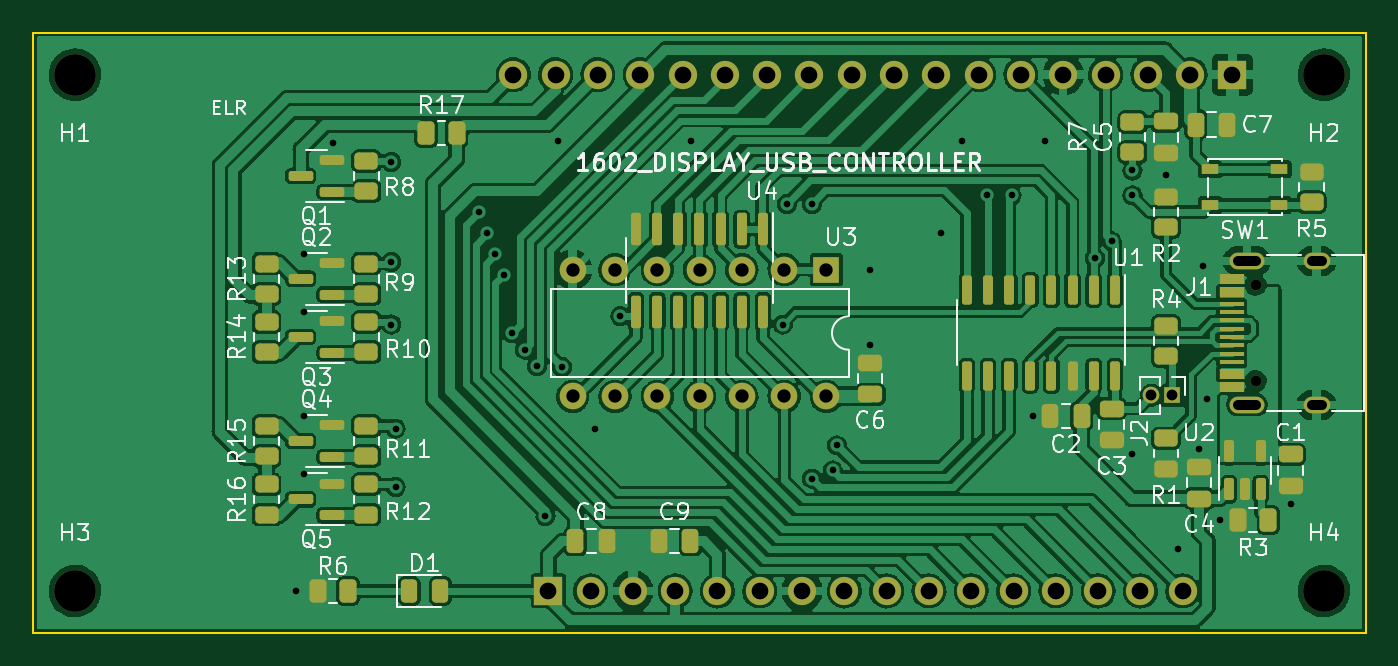
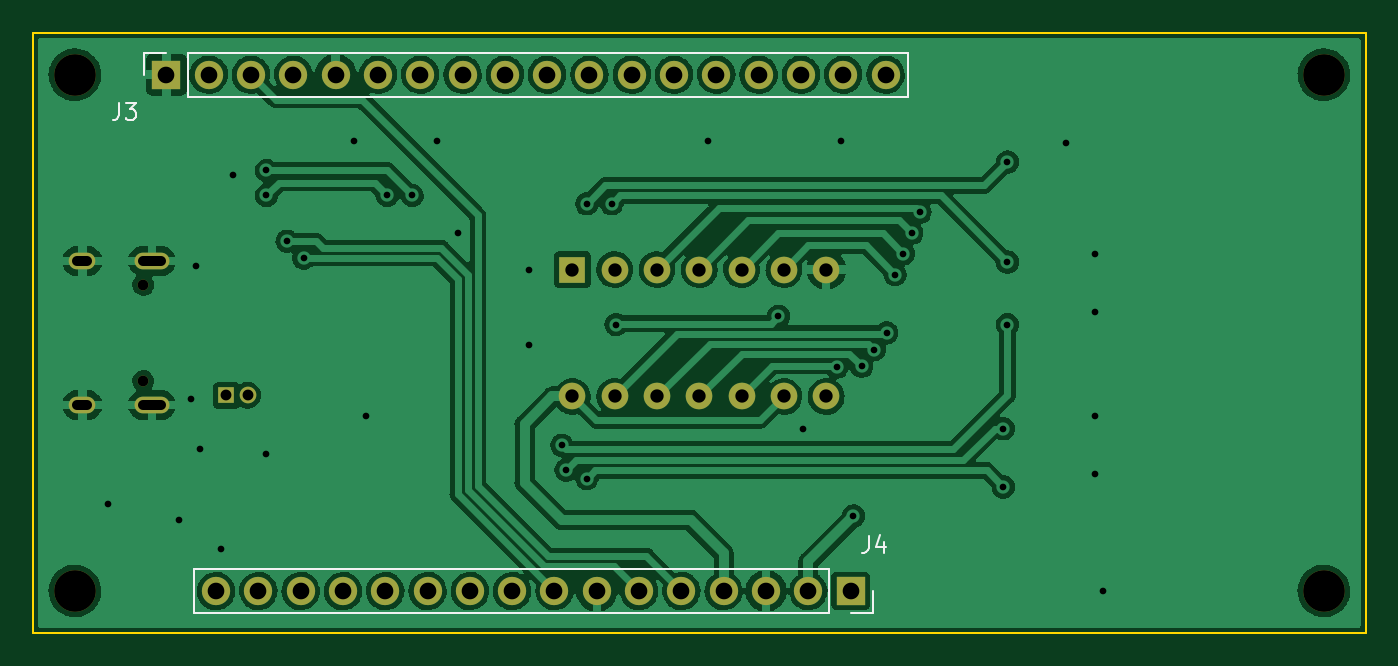
Circuit board: 11 layer files. Board 80.0 x 36.0 mm.
- bottom_copper: 1602_display_usb_controller-B_Cu.gbl (179927 bytes)
- bottom_mask: 1602_display_usb_controller-B_Mask.gbs (2487 bytes)
- paste: 1602_display_usb_controller-B_Paste.gbp (484 bytes)
- bottom_silk: 1602_display_usb_controller-B_Silkscreen.gbo (3986 bytes)
- outline: 1602_display_usb_controller-Edge_Cuts.gm1 (718 bytes)
- top_copper: 1602_display_usb_controller-F_Cu.gtl (338902 bytes)
- top_mask: 1602_display_usb_controller-F_Mask.gts (8437 bytes)
- paste: 1602_display_usb_controller-F_Paste.gtp (6436 bytes)
- top_silk: 1602_display_usb_controller-F_Silkscreen.gto (52266 bytes)
- drill: 1602_display_usb_controller-NPTH.drl (509 bytes)
- drill: 1602_display_usb_controller-PTH.drl (2168 bytes)

=== bottom_copper: 1602_display_usb_controller-B_Cu.gbl (179927 bytes, source omitted) ===
=== bottom_mask: 1602_display_usb_controller-B_Mask.gbs ===
%TF.GenerationSoftware,KiCad,Pcbnew,6.0.2+dfsg-1*%
%TF.CreationDate,2026-02-14T00:21:06+01:00*%
%TF.ProjectId,1602_display_usb_controller,31363032-5f64-4697-9370-6c61795f7573,rev?*%
%TF.SameCoordinates,Original*%
%TF.FileFunction,Soldermask,Bot*%
%TF.FilePolarity,Negative*%
%FSLAX46Y46*%
G04 Gerber Fmt 4.6, Leading zero omitted, Abs format (unit mm)*
G04 Created by KiCad (PCBNEW 6.0.2+dfsg-1) date 2026-02-14 00:21:06*
%MOMM*%
%LPD*%
G01*
G04 APERTURE LIST*
%ADD10C,2.500000*%
%ADD11R,1.600000X1.600000*%
%ADD12O,1.600000X1.600000*%
%ADD13C,0.650000*%
%ADD14O,1.600000X1.000000*%
%ADD15O,2.100000X1.000000*%
%ADD16R,1.000000X1.000000*%
%ADD17O,1.000000X1.000000*%
%ADD18R,1.700000X1.700000*%
%ADD19O,1.700000X1.700000*%
G04 APERTURE END LIST*
D10*
%TO.C,H4*%
X177750000Y-108500000D03*
%TD*%
D11*
%TO.C,U3*%
X147875000Y-89200000D03*
D12*
X145335000Y-89200000D03*
X142795000Y-89200000D03*
X140255000Y-89200000D03*
X137715000Y-89200000D03*
X135175000Y-89200000D03*
X132635000Y-89200000D03*
X132635000Y-96820000D03*
X135175000Y-96820000D03*
X137715000Y-96820000D03*
X140255000Y-96820000D03*
X142795000Y-96820000D03*
X145335000Y-96820000D03*
X147875000Y-96820000D03*
%TD*%
D13*
%TO.C,J1*%
X173650000Y-90110000D03*
X173650000Y-95890000D03*
D14*
X177300000Y-97320000D03*
X177300000Y-88680000D03*
D15*
X173120000Y-97320000D03*
X173120000Y-88680000D03*
%TD*%
D16*
%TO.C,J2*%
X168650000Y-96750000D03*
D17*
X167380000Y-96750000D03*
%TD*%
D10*
%TO.C,H1*%
X102750000Y-77500000D03*
%TD*%
%TO.C,H2*%
X177750000Y-77500000D03*
%TD*%
%TO.C,H3*%
X102750000Y-108500000D03*
%TD*%
D18*
%TO.C,J4*%
X131170000Y-108500000D03*
D19*
X133710000Y-108500000D03*
X136250000Y-108500000D03*
X138790000Y-108500000D03*
X141330000Y-108500000D03*
X143870000Y-108500000D03*
X146410000Y-108500000D03*
X148950000Y-108500000D03*
X151490000Y-108500000D03*
X154030000Y-108500000D03*
X156570000Y-108500000D03*
X159110000Y-108500000D03*
X161650000Y-108500000D03*
X164190000Y-108500000D03*
X166730000Y-108500000D03*
X169270000Y-108500000D03*
%TD*%
D18*
%TO.C,J3*%
X172250000Y-77500000D03*
D19*
X169710000Y-77500000D03*
X167170000Y-77500000D03*
X164630000Y-77500000D03*
X162090000Y-77500000D03*
X159550000Y-77500000D03*
X157010000Y-77500000D03*
X154470000Y-77500000D03*
X151930000Y-77500000D03*
X149390000Y-77500000D03*
X146850000Y-77500000D03*
X144310000Y-77500000D03*
X141770000Y-77500000D03*
X139230000Y-77500000D03*
X136690000Y-77500000D03*
X134150000Y-77500000D03*
X131610000Y-77500000D03*
X129070000Y-77500000D03*
%TD*%
M02*

=== paste: 1602_display_usb_controller-B_Paste.gbp ===
%TF.GenerationSoftware,KiCad,Pcbnew,6.0.2+dfsg-1*%
%TF.CreationDate,2026-02-14T00:21:06+01:00*%
%TF.ProjectId,1602_display_usb_controller,31363032-5f64-4697-9370-6c61795f7573,rev?*%
%TF.SameCoordinates,Original*%
%TF.FileFunction,Paste,Bot*%
%TF.FilePolarity,Positive*%
%FSLAX46Y46*%
G04 Gerber Fmt 4.6, Leading zero omitted, Abs format (unit mm)*
G04 Created by KiCad (PCBNEW 6.0.2+dfsg-1) date 2026-02-14 00:21:06*
%MOMM*%
%LPD*%
G01*
G04 APERTURE LIST*
G04 APERTURE END LIST*
M02*

=== bottom_silk: 1602_display_usb_controller-B_Silkscreen.gbo ===
%TF.GenerationSoftware,KiCad,Pcbnew,6.0.2+dfsg-1*%
%TF.CreationDate,2026-02-14T00:21:06+01:00*%
%TF.ProjectId,1602_display_usb_controller,31363032-5f64-4697-9370-6c61795f7573,rev?*%
%TF.SameCoordinates,Original*%
%TF.FileFunction,Legend,Bot*%
%TF.FilePolarity,Positive*%
%FSLAX46Y46*%
G04 Gerber Fmt 4.6, Leading zero omitted, Abs format (unit mm)*
G04 Created by KiCad (PCBNEW 6.0.2+dfsg-1) date 2026-02-14 00:21:06*
%MOMM*%
%LPD*%
G01*
G04 APERTURE LIST*
%ADD10C,0.150000*%
%ADD11C,0.120000*%
%ADD12C,2.500000*%
%ADD13R,1.600000X1.600000*%
%ADD14O,1.600000X1.600000*%
%ADD15C,0.650000*%
%ADD16O,1.600000X1.000000*%
%ADD17O,2.100000X1.000000*%
%ADD18R,1.000000X1.000000*%
%ADD19O,1.000000X1.000000*%
%ADD20R,1.700000X1.700000*%
%ADD21O,1.700000X1.700000*%
G04 APERTURE END LIST*
D10*
%TO.C,J4*%
X130083333Y-105202380D02*
X130083333Y-105916666D01*
X130130952Y-106059523D01*
X130226190Y-106154761D01*
X130369047Y-106202380D01*
X130464285Y-106202380D01*
X129178571Y-105535714D02*
X129178571Y-106202380D01*
X129416666Y-105154761D02*
X129654761Y-105869047D01*
X129035714Y-105869047D01*
%TO.C,J3*%
X175083333Y-79202380D02*
X175083333Y-79916666D01*
X175130952Y-80059523D01*
X175226190Y-80154761D01*
X175369047Y-80202380D01*
X175464285Y-80202380D01*
X174702380Y-79202380D02*
X174083333Y-79202380D01*
X174416666Y-79583333D01*
X174273809Y-79583333D01*
X174178571Y-79630952D01*
X174130952Y-79678571D01*
X174083333Y-79773809D01*
X174083333Y-80011904D01*
X174130952Y-80107142D01*
X174178571Y-80154761D01*
X174273809Y-80202380D01*
X174559523Y-80202380D01*
X174654761Y-80154761D01*
X174702380Y-80107142D01*
D11*
%TO.C,J4*%
X132440000Y-107170000D02*
X132440000Y-109830000D01*
X132440000Y-107170000D02*
X170600000Y-107170000D01*
X170600000Y-107170000D02*
X170600000Y-109830000D01*
X129840000Y-109830000D02*
X131170000Y-109830000D01*
X129840000Y-108500000D02*
X129840000Y-109830000D01*
X132440000Y-109830000D02*
X170600000Y-109830000D01*
%TO.C,J3*%
X173580000Y-77500000D02*
X173580000Y-76170000D01*
X173580000Y-76170000D02*
X172250000Y-76170000D01*
X170980000Y-78830000D02*
X127740000Y-78830000D01*
X170980000Y-76170000D02*
X127740000Y-76170000D01*
X127740000Y-78830000D02*
X127740000Y-76170000D01*
X170980000Y-78830000D02*
X170980000Y-76170000D01*
%TD*%
%LPC*%
D12*
%TO.C,H4*%
X177750000Y-108500000D03*
%TD*%
D13*
%TO.C,U3*%
X147875000Y-89200000D03*
D14*
X145335000Y-89200000D03*
X142795000Y-89200000D03*
X140255000Y-89200000D03*
X137715000Y-89200000D03*
X135175000Y-89200000D03*
X132635000Y-89200000D03*
X132635000Y-96820000D03*
X135175000Y-96820000D03*
X137715000Y-96820000D03*
X140255000Y-96820000D03*
X142795000Y-96820000D03*
X145335000Y-96820000D03*
X147875000Y-96820000D03*
%TD*%
D15*
%TO.C,J1*%
X173650000Y-90110000D03*
X173650000Y-95890000D03*
D16*
X177300000Y-97320000D03*
X177300000Y-88680000D03*
D17*
X173120000Y-97320000D03*
X173120000Y-88680000D03*
%TD*%
D18*
%TO.C,J2*%
X168650000Y-96750000D03*
D19*
X167380000Y-96750000D03*
%TD*%
D12*
%TO.C,H1*%
X102750000Y-77500000D03*
%TD*%
%TO.C,H2*%
X177750000Y-77500000D03*
%TD*%
%TO.C,H3*%
X102750000Y-108500000D03*
%TD*%
D20*
%TO.C,J4*%
X131170000Y-108500000D03*
D21*
X133710000Y-108500000D03*
X136250000Y-108500000D03*
X138790000Y-108500000D03*
X141330000Y-108500000D03*
X143870000Y-108500000D03*
X146410000Y-108500000D03*
X148950000Y-108500000D03*
X151490000Y-108500000D03*
X154030000Y-108500000D03*
X156570000Y-108500000D03*
X159110000Y-108500000D03*
X161650000Y-108500000D03*
X164190000Y-108500000D03*
X166730000Y-108500000D03*
X169270000Y-108500000D03*
%TD*%
D20*
%TO.C,J3*%
X172250000Y-77500000D03*
D21*
X169710000Y-77500000D03*
X167170000Y-77500000D03*
X164630000Y-77500000D03*
X162090000Y-77500000D03*
X159550000Y-77500000D03*
X157010000Y-77500000D03*
X154470000Y-77500000D03*
X151930000Y-77500000D03*
X149390000Y-77500000D03*
X146850000Y-77500000D03*
X144310000Y-77500000D03*
X141770000Y-77500000D03*
X139230000Y-77500000D03*
X136690000Y-77500000D03*
X134150000Y-77500000D03*
X131610000Y-77500000D03*
X129070000Y-77500000D03*
%TD*%
M02*

=== outline: 1602_display_usb_controller-Edge_Cuts.gm1 ===
%TF.GenerationSoftware,KiCad,Pcbnew,6.0.2+dfsg-1*%
%TF.CreationDate,2026-02-14T00:21:06+01:00*%
%TF.ProjectId,1602_display_usb_controller,31363032-5f64-4697-9370-6c61795f7573,rev?*%
%TF.SameCoordinates,Original*%
%TF.FileFunction,Profile,NP*%
%FSLAX46Y46*%
G04 Gerber Fmt 4.6, Leading zero omitted, Abs format (unit mm)*
G04 Created by KiCad (PCBNEW 6.0.2+dfsg-1) date 2026-02-14 00:21:06*
%MOMM*%
%LPD*%
G01*
G04 APERTURE LIST*
%TA.AperFunction,Profile*%
%ADD10C,0.100000*%
%TD*%
G04 APERTURE END LIST*
D10*
X100250000Y-75000000D02*
X180250000Y-75000000D01*
X180250000Y-75000000D02*
X180250000Y-111000000D01*
X180250000Y-111000000D02*
X100250000Y-111000000D01*
X100250000Y-111000000D02*
X100250000Y-75000000D01*
M02*

=== top_copper: 1602_display_usb_controller-F_Cu.gtl (338902 bytes, source omitted) ===
=== top_mask: 1602_display_usb_controller-F_Mask.gts (8437 bytes, source omitted) ===
=== paste: 1602_display_usb_controller-F_Paste.gtp (6436 bytes, source omitted) ===
=== top_silk: 1602_display_usb_controller-F_Silkscreen.gto (52266 bytes, source omitted) ===
=== drill: 1602_display_usb_controller-NPTH.drl ===
M48
; DRILL file {KiCad 6.0.2+dfsg-1} date Sat 14 Feb 2026 12:21:51 AM CET
; FORMAT={-:-/ absolute / metric / decimal}
; #@! TF.CreationDate,2026-02-14T00:21:51+01:00
; #@! TF.GenerationSoftware,Kicad,Pcbnew,6.0.2+dfsg-1
; #@! TF.FileFunction,NonPlated,1,2,NPTH
FMAT,2
METRIC
; #@! TA.AperFunction,NonPlated,NPTH,ComponentDrill
T1C0.650
; #@! TA.AperFunction,NonPlated,NPTH,ComponentDrill
T2C2.500
%
G90
G05
T1
X173.65Y-90.11
X173.65Y-95.89
T2
X102.75Y-77.5
X102.75Y-108.5
X177.75Y-77.5
X177.75Y-108.5
T0
M30

=== drill: 1602_display_usb_controller-PTH.drl ===
M48
; DRILL file {KiCad 6.0.2+dfsg-1} date Sat 14 Feb 2026 12:21:51 AM CET
; FORMAT={-:-/ absolute / metric / decimal}
; #@! TF.CreationDate,2026-02-14T00:21:51+01:00
; #@! TF.GenerationSoftware,Kicad,Pcbnew,6.0.2+dfsg-1
; #@! TF.FileFunction,Plated,1,2,PTH
FMAT,2
METRIC
; #@! TA.AperFunction,Plated,PTH,ViaDrill
T1C0.400
; #@! TA.AperFunction,Plated,PTH,ComponentDrill
T2C0.600
; #@! TA.AperFunction,Plated,PTH,ComponentDrill
T3C0.650
; #@! TA.AperFunction,Plated,PTH,ComponentDrill
T4C0.800
; #@! TA.AperFunction,Plated,PTH,ComponentDrill
T5C1.000
%
G90
G05
T1
X116.0Y-108.5
X116.5Y-88.25
X116.5Y-91.75
X116.5Y-98.0
X116.5Y-101.5
X118.25Y-81.587
X121.75Y-82.75
X121.75Y-88.75
X121.75Y-92.5
X122.0Y-98.75
X122.0Y-102.25
X127.0Y-85.75
X127.5Y-87.0
X128.0Y-88.25
X128.5Y-89.5
X129.0Y-93.0
X129.75Y-94.0
X130.5Y-95.0
X131.0Y-104.0
X131.75Y-81.5
X132.0Y-95.049
X134.0Y-98.75
X135.5Y-92.0
X139.75Y-81.5
X145.25Y-92.5
X145.5Y-85.25
X147.0Y-85.25
X147.0Y-101.75
X148.25Y-101.25
X148.5Y-99.75
X150.5Y-89.25
X150.5Y-93.75
X154.75Y-87.0
X156.0Y-81.5
X157.5Y-84.75
X159.0Y-84.75
X160.25Y-98.0
X161.0Y-81.5
X164.0Y-88.5
X165.0Y-87.5
X166.25Y-83.25
X166.25Y-84.75
X166.25Y-100.25
X168.25Y-83.5
X169.0Y-106.0
X170.25Y-100.0
X170.5Y-89.0
X170.75Y-97.0
X171.5Y-104.25
X175.75Y-103.25
T3
X167.38Y-96.75
X168.65Y-96.75
T4
X132.635Y-89.2
X132.635Y-96.82
X135.175Y-89.2
X135.175Y-96.82
X137.715Y-89.2
X137.715Y-96.82
X140.255Y-89.2
X140.255Y-96.82
X142.795Y-89.2
X142.795Y-96.82
X145.335Y-89.2
X145.335Y-96.82
X147.875Y-89.2
X147.875Y-96.82
T5
X129.07Y-77.5
X131.17Y-108.5
X131.61Y-77.5
X133.71Y-108.5
X134.15Y-77.5
X136.25Y-108.5
X136.69Y-77.5
X138.79Y-108.5
X139.23Y-77.5
X141.33Y-108.5
X141.77Y-77.5
X143.87Y-108.5
X144.31Y-77.5
X146.41Y-108.5
X146.85Y-77.5
X148.95Y-108.5
X149.39Y-77.5
X151.49Y-108.5
X151.93Y-77.5
X154.03Y-108.5
X154.47Y-77.5
X156.57Y-108.5
X157.01Y-77.5
X159.11Y-108.5
X159.55Y-77.5
X161.65Y-108.5
X162.09Y-77.5
X164.19Y-108.5
X164.63Y-77.5
X166.73Y-108.5
X167.17Y-77.5
X169.27Y-108.5
X169.71Y-77.5
X172.25Y-77.5
T2
X172.57Y-88.68G85X173.67Y-88.68
G05
X172.57Y-97.32G85X173.67Y-97.32
G05
X177.0Y-88.68G85X177.6Y-88.68
G05
X177.0Y-97.32G85X177.6Y-97.32
G05
T0
M30
